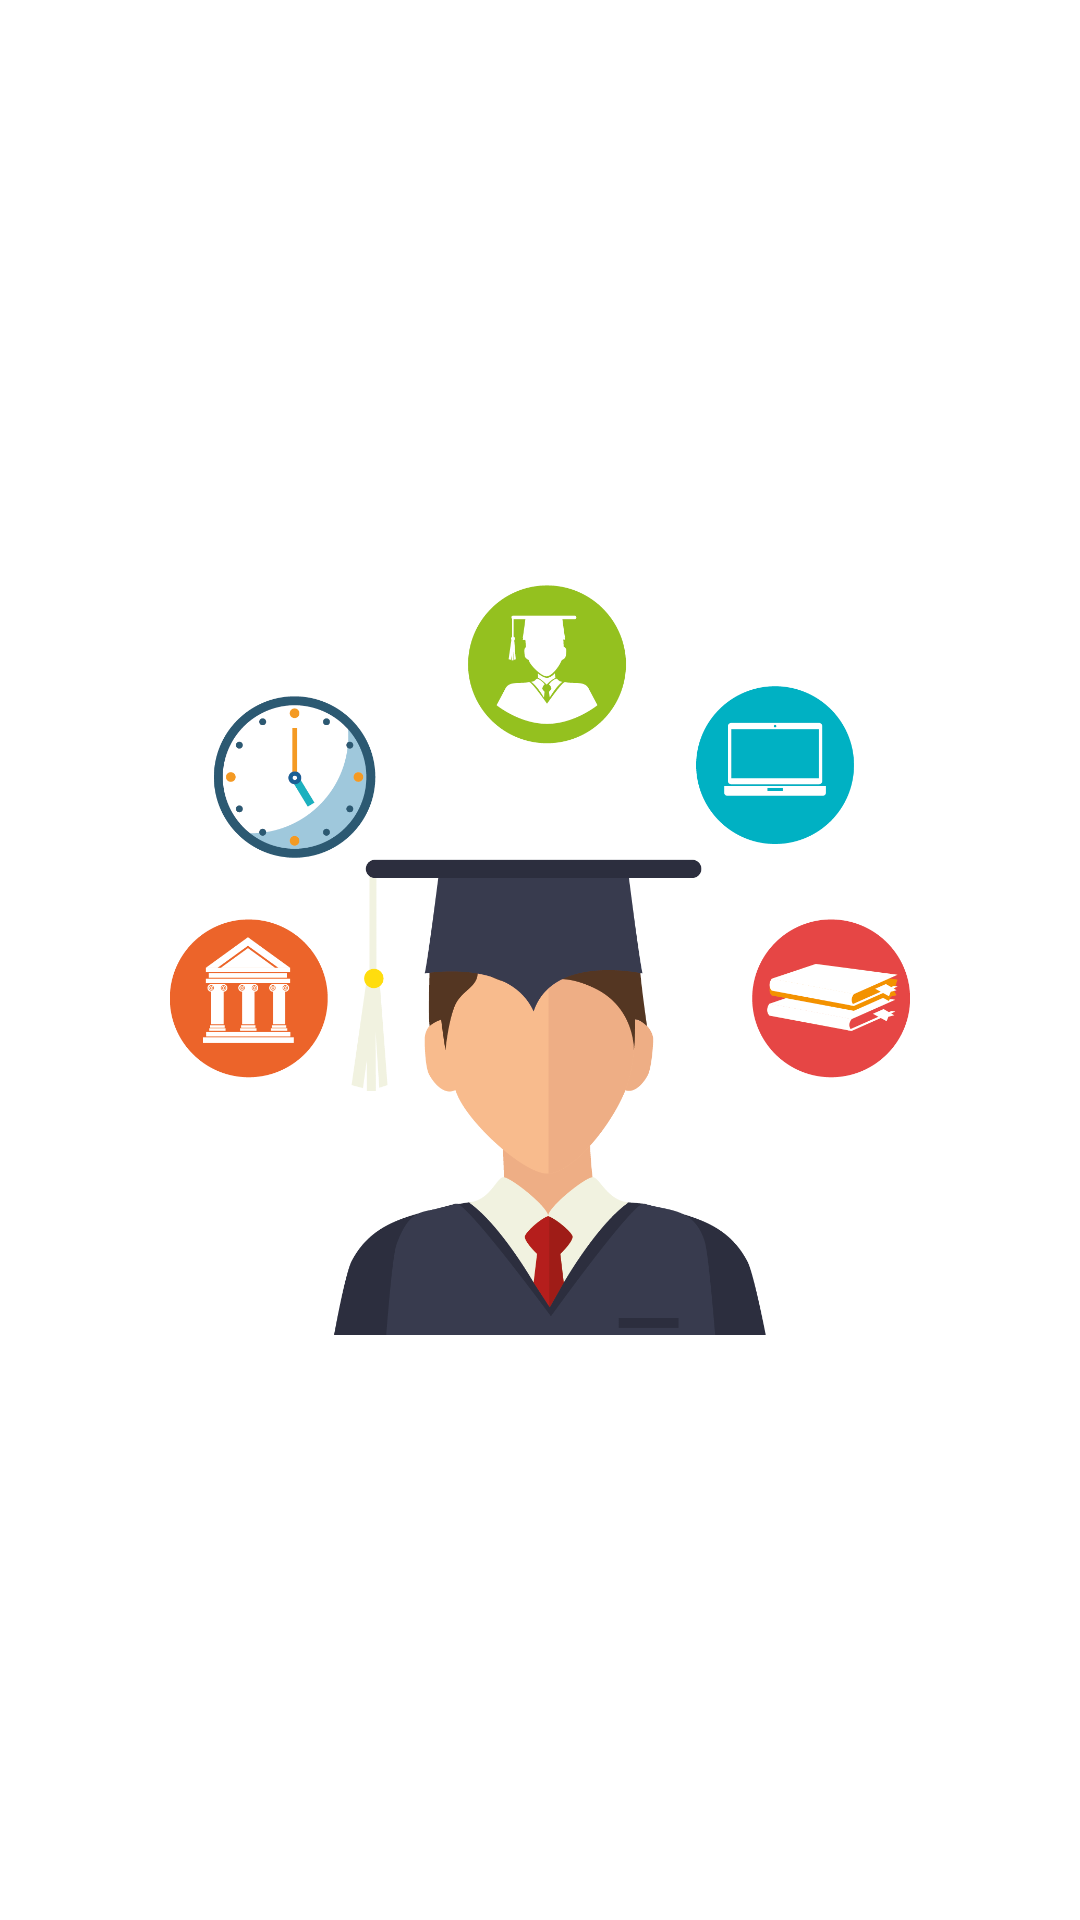

Reconstruct the res/layout file that produces this screen, plus the resources it refers to.
<!-- AndroidManifest.xml: application theme Theme.Attendance -->
<!-- res/layout/activity_splash_screen.xml -->
<?xml version="1.0" encoding="utf-8"?>
<LinearLayout xmlns:android="http://schemas.android.com/apk/res/android"
    xmlns:app="http://schemas.android.com/apk/res-auto"
    xmlns:tools="http://schemas.android.com/tools"
    android:layout_width="match_parent"
    android:layout_height="match_parent"
    android:orientation="vertical"
    android:gravity="center"
    android:padding="20dp"
    tools:context=".LoginModule.Splash_screenActivity">



        <ImageView
            android:layout_width="250dp"
            android:layout_height="250dp"
            android:src="@mipmap/applogoxxxhdpi"/>
    </LinearLayout>
<!-- resources referenced by this layout -->
<resources>
  <!-- mipmap applogoxxxhdpi: png bitmap (mipmap-xxxhdpi, 92542 bytes) -->
  <style name="Theme.Attendance" parent="Theme.MaterialComponents.DayNight.NoActionBar">
          
          <item name="colorPrimary">@color/blue</item>
          <item name="colorPrimaryVariant">@color/blue</item>
          <item name="colorOnPrimary">@color/white</item>
          
          <item name="colorSecondary">@color/teal_200</item>
          <item name="colorSecondaryVariant">@color/teal_700</item>
          <item name="colorOnSecondary">@color/black</item>
          
          <item name="android:statusBarColor">@color/blue</item>
          
      </style>
  <color name="blue">#0D3C63</color>
  <color name="white">#FFFFFFFF</color>
  <color name="teal_200">#FF03DAC5</color>
  <color name="teal_700">#FF018786</color>
  <color name="black">#FF000000</color>
</resources>
